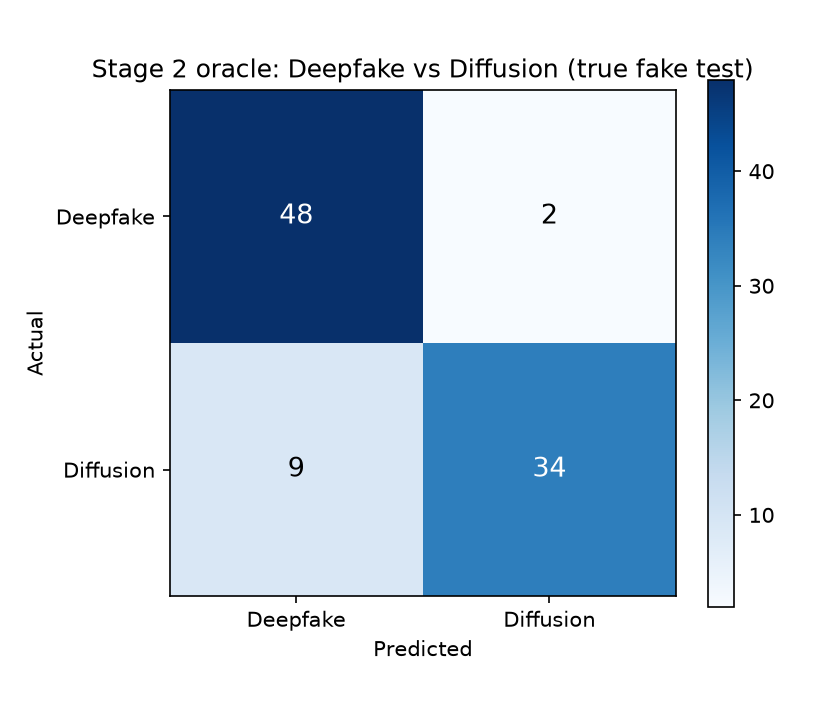

Source data for this figure (header and first rows):
, Deepfake, Diffusion
Deepfake, 48, 2
Diffusion, 9, 34
